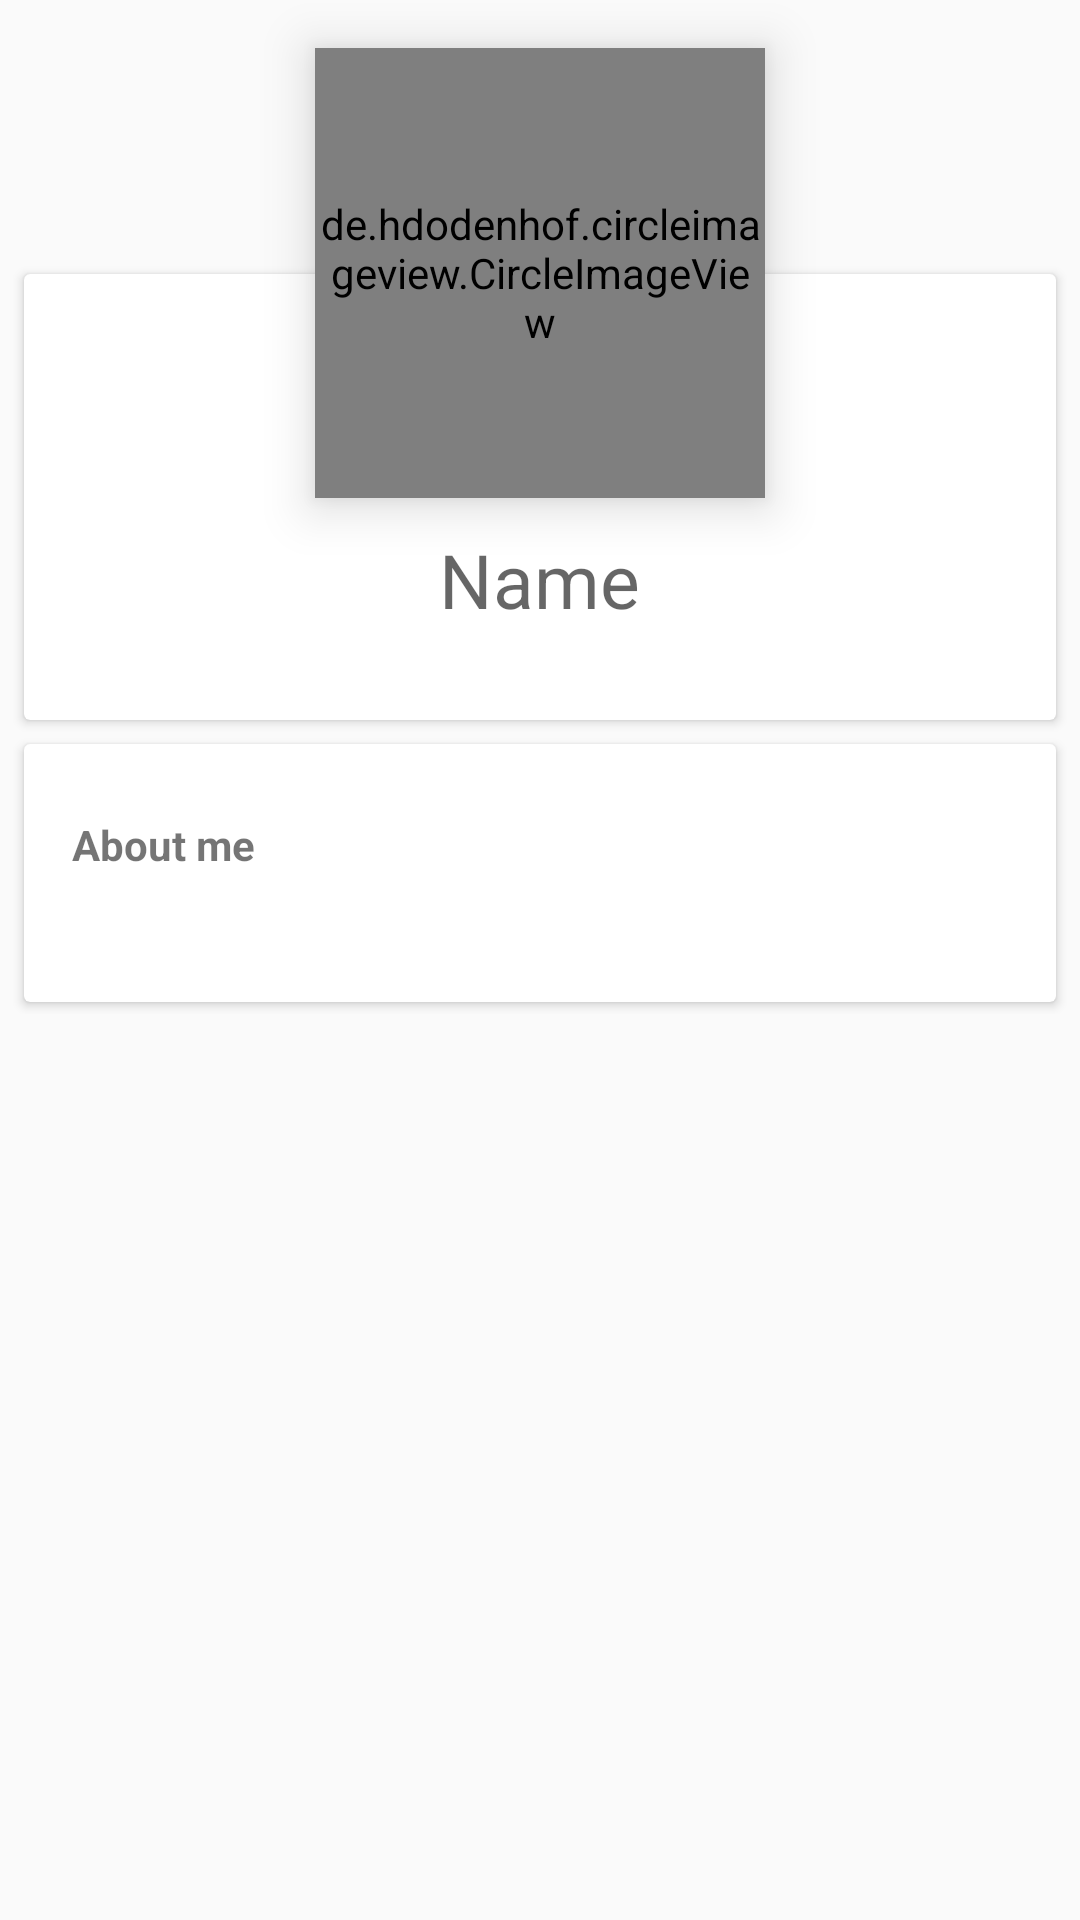

Here is an Android app screen rendered from its layout file. Give the layout XML and the strings, colors and styles it references.
<!-- AndroidManifest.xml: application theme AppTheme -->
<!-- res/layout/fragment_profile.xml -->
<ScrollView xmlns:android="http://schemas.android.com/apk/res/android"
            xmlns:tools="http://schemas.android.com/tools"
            android:layout_width="match_parent"
            android:layout_height="match_parent"
            xmlns:app="http://schemas.android.com/apk/res-auto"
            android:orientation="vertical"
            tools:context=".Fragments.ProfileFragment">

    <LinearLayout
        android:layout_width="match_parent"
        android:layout_height="wrap_content"
        android:paddingBottom="60dp">

        <LinearLayout
            android:layout_width="match_parent"
            android:layout_height="wrap_content"
            android:orientation="vertical">

            <de.hdodenhof.circleimageview.CircleImageView
                android:layout_width="150dp"
                android:layout_height="150dp"
                android:id="@+id/profile_pic"
                android:layout_marginTop="16dp"
                android:elevation="10dp"
                app:civ_border_width="2dp"
                app:civ_border_color="@android:color/white"
                android:layout_marginBottom="-75dp"
                android:layout_gravity="center_horizontal" />


            <android.support.v7.widget.CardView
                android:layout_width="match_parent"
                android:layout_height="wrap_content"
                android:layout_marginRight="8dp"
                android:layout_marginLeft="8dp"
                android:layout_marginBottom="4dp"
                android:id="@+id/basicprofile">

                    <TextView
                        android:layout_width="wrap_content"
                        android:layout_height="wrap_content"
                        android:layout_marginTop="85dp"
                        android:layout_marginBottom="30dp"
                        android:id="@+id/profile_name"
                        android:hint="@string/hint_name"
                        android:layout_gravity="center_horizontal"
                        android:textSize="25sp"/>

            </android.support.v7.widget.CardView>

            <android.support.v7.widget.CardView
                android:layout_width="match_parent"
                android:layout_height="wrap_content"
                android:layout_marginRight="8dp"
                android:layout_marginLeft="8dp"
                android:layout_marginBottom="4dp"
                android:layout_marginTop="4dp"
                android:id="@+id/aboutMeCard">

                <RelativeLayout
                    android:layout_width="match_parent"
                    android:layout_height="wrap_content"
                    android:orientation="vertical"
                    android:layout_margin="16dp">

                    <TextView
                        android:layout_width="wrap_content"
                        android:layout_height="wrap_content"
                        android:textStyle="bold"
                        android:textSize="14sp"
                        android:layout_marginTop="8dp"
                        android:id="@+id/aboutMeTitle"
                        android:text="About me"/>

                    <ImageButton
                        android:layout_width="14dp"
                        android:layout_height="14dp"
                        android:scaleType="fitCenter"
                        android:background="@android:color/white"
                        android:src="@drawable/ic_mode_edit_black_18dp"
                        android:id="@+id/editAboutMeButton"
                        android:layout_alignTop="@+id/aboutMeTitle"
                        android:layout_alignParentRight="true"
                        android:layout_alignParentEnd="true"/>

                    <TextView
                        android:layout_width="match_parent"
                        android:layout_marginTop="8dp"
                        android:layout_height="wrap_content"
                        android:layout_below="@id/aboutMeTitle"
                        android:text=""
                        android:id="@+id/aboutMeInput"/>


                </RelativeLayout>

            </android.support.v7.widget.CardView>


        </LinearLayout>
    </LinearLayout>


</ScrollView>
<!-- resources referenced by this layout -->
<resources>
  <string name="hint_name">Name</string>
  <style name="AppTheme" parent="Theme.AppCompat.Light.NoActionBar">
          
          <item name="colorPrimary">@color/colorPrimary</item>
          <item name="colorPrimaryDark">@color/colorPrimaryDark</item>
          <item name="colorAccent">@color/colorAccent</item>
      </style>
  <color name="colorPrimary">#009688</color>
  <color name="colorPrimaryDark">#00796B</color>
  <color name="colorAccent">#76afcf</color>
</resources>
